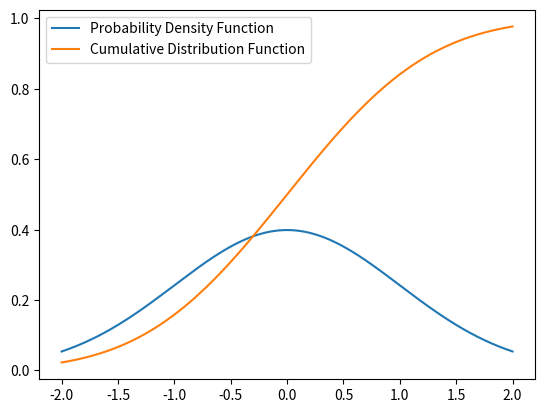

Recreate this plot in Python.
import scipy.stats
import matplotlib.pyplot as plt
import numpy

n1 = scipy.stats.norm(0.0, 1.0) # mean at 0.0, standard deviation of 1.0
print(f"mean={n1.mean()},  std={n1.std()},  probability density function={n1.pdf(0)}")

x = numpy.linspace(-2, 2, 3000)
mean = 0
sigma = 1

probability_density_function = scipy.stats.norm.pdf(x, mean, sigma)
cumulative_distribution_function = scipy.stats.norm.cdf(x, mean, sigma)

plt.plot(x, probability_density_function, label='Probability Density Function')
plt.plot(x, cumulative_distribution_function, label='Cumulative Distribution Function')
plt.legend();
plt.show()